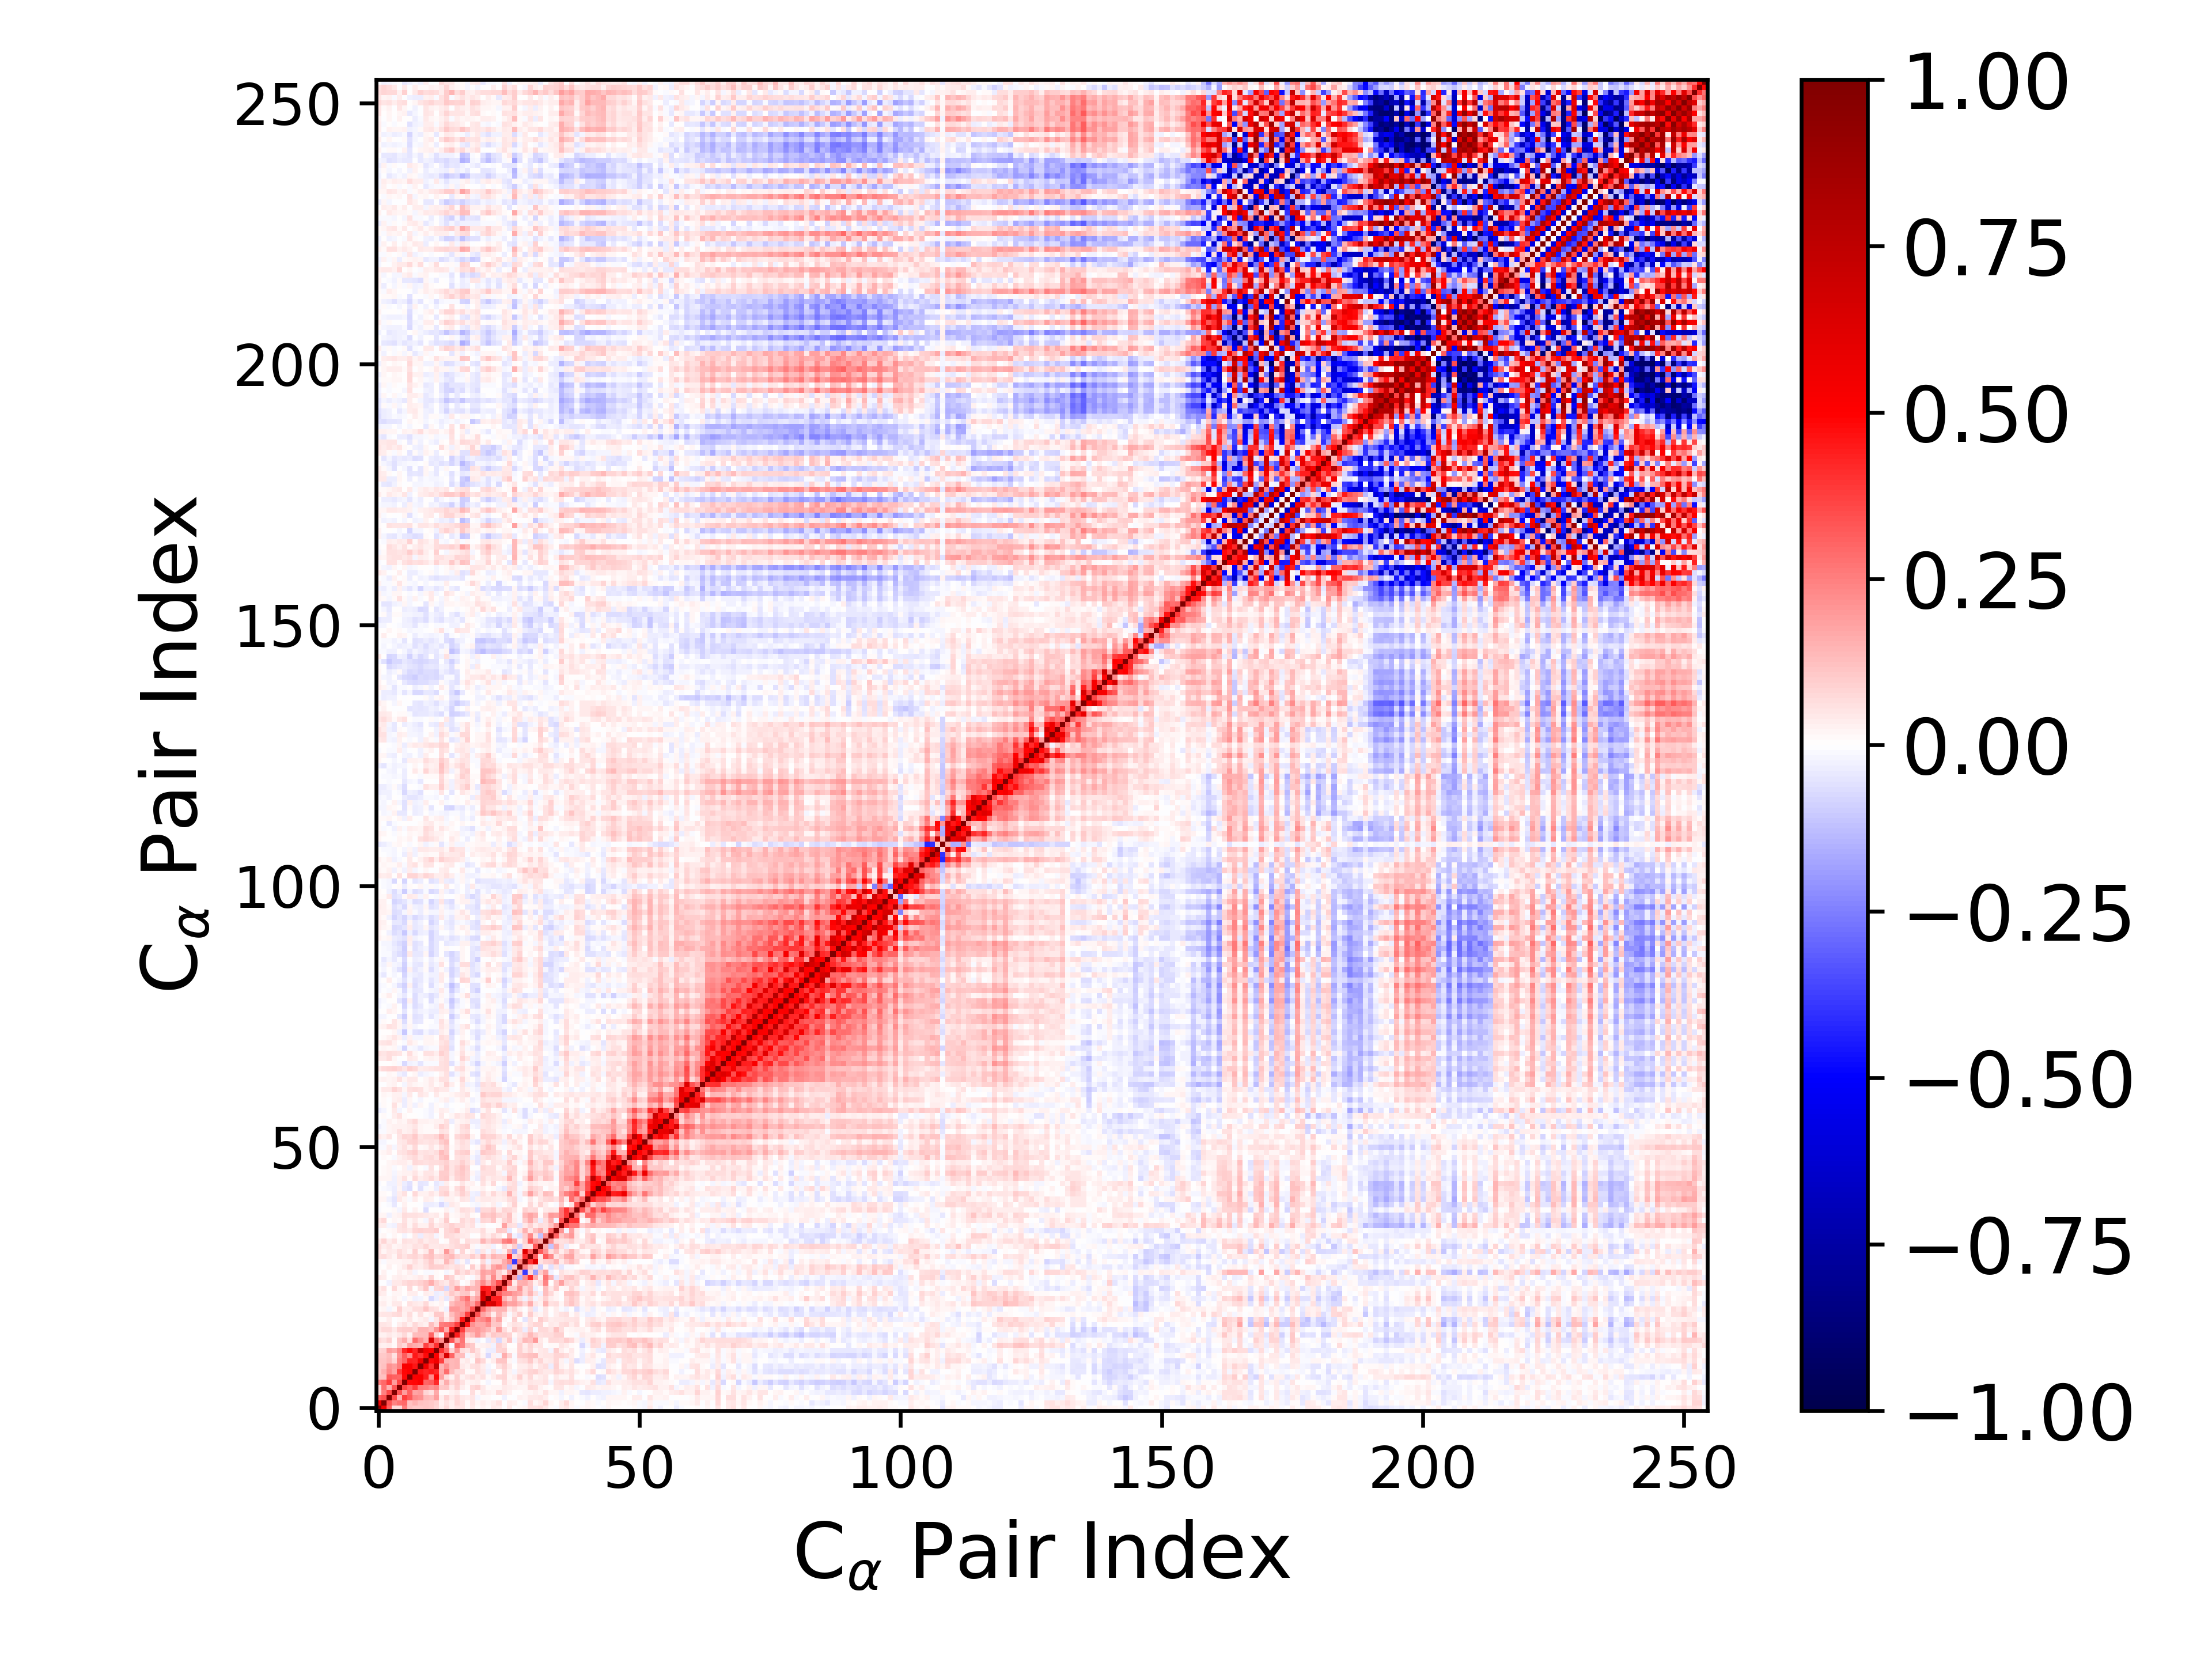

The file beside this chart, header and first rows:
1.000000000000000000e+00, 5.692221792884430975e-01, 3.122066782531053297e-01, 7.786607925713863454e-02, 7.522071835280864927e-02, 2.569413328633646243e-01, 1.247765062987017115e-01, 1.033541905772249053e-01, 1.025322002011020139e-01, 1.118412063744398943e-01, 1.024205773276470471e-01, 7.981425039635946239e-02, 3.638645594633952568e-02, 7.353437781929611505e-02, 2.988121582211968399e-02, 5.043569947579311374e-02, 5.426416134596526164e-02, 8.224603734248709178e-03, 3.962007188504145655e-02, 1.494492797794123168e-02, 2.837883690693095151e-02, 1.303676541032955730e-02, 4.386558693643433787e-02, 3.207483389207477914e-02
5.692221792884430975e-01, 1.000000000000000000e+00, 3.424684530190295617e-01, 2.449805826081871973e-01, 2.810791366459737817e-01, 2.900157379863868012e-01, 1.209443874895003435e-01, 1.529733216741719914e-01, 1.240098414513508412e-01, 1.101755907597313788e-01, 1.073565960890111581e-01, 9.014025420024741886e-02, 2.564924678909943911e-02, 5.846816538085544690e-02, 2.622405574103133311e-02, 7.724442639362465168e-02, 4.960145397466806522e-02, 8.021959986333350445e-03, 5.069658661163349567e-02, 2.230210597378421214e-02, 3.208446402686343513e-02, 1.971188764917190459e-02, 3.410533701960821035e-02, 6.002572226957490070e-02
3.122066782531053297e-01, 3.424684530190295617e-01, 1.000000000000000000e+00, 3.554014828511871671e-01, 1.491903609638563499e-01, 3.792136467394300325e-01, 3.267691546964049953e-01, 2.304841807493566985e-01, 2.162457964488387896e-01, 1.346948056986059794e-01, 1.306240978488089066e-01, 1.949270440709412744e-01, 3.591536472002763991e-02, 9.108173214920059491e-02, 4.018148892404149047e-02, 7.308312316162160482e-02, 4.648586639562939105e-02, 3.461758535819531996e-02, 5.401516228056377211e-02, -2.041125586797153113e-02, 1.165845487841273530e-02, 8.135795101635734036e-03, -7.051850997253667798e-03, 3.415273512799931344e-03
7.786607925713863454e-02, 2.449805826081871973e-01, 3.554014828511871671e-01, 1.000000000000000000e+00, 3.286706697250588172e-01, 1.886548244262199192e-01, 3.108803664919324028e-01, 1.794861326874291063e-01, 1.943110870416003000e-01, 7.978732052702619537e-02, 5.604128454212357197e-02, 1.696845697796979247e-01, 1.314703528370719798e-02, 1.197039070464120392e-02, 2.495568206109594761e-02, 4.260869712010634247e-02, -5.768968894966527289e-03, -5.748354686183195991e-03, 6.958215069740088243e-02, 1.492593514751425210e-02, 4.636258485785579864e-02, 2.609087040479706951e-02, 2.219317280223119526e-02, 7.782858017656180127e-02
7.522071835280864927e-02, 2.810791366459737817e-01, 1.491903609638563499e-01, 3.286706697250588172e-01, 1.000000000000000000e+00, 3.671562173774067794e-01, 2.988024395552107970e-01, 3.756855758248570099e-01, 2.512978708197933231e-01, 2.451694514101349920e-01, 2.114780780397424176e-01, 2.389712124218034417e-01, 1.066691933068175252e-01, 1.102318823916811769e-01, 4.680447604324611960e-02, 8.663626628137675867e-02, 3.315682462792704510e-02, 1.203329009113701317e-02, 7.428460980327329655e-02, 8.720541394189250395e-02, 3.992752785363797713e-02, 9.667789200734562202e-03, 2.089141993828398658e-02, 2.291215157815422107e-02
2.569413328633646243e-01, 2.900157379863868012e-01, 3.792136467394300325e-01, 1.886548244262199192e-01, 3.671562173774067794e-01, 1.000000000000000000e+00, 4.840190271681004686e-01, 4.848109698371283471e-01, 5.199823396353505656e-01, 2.973286358854776990e-01, 3.187114322627981333e-01, 4.195026135036246662e-01, 7.747607283672955369e-02, 1.583070687789518982e-01, 7.405417944279622799e-02, 9.551786676226026174e-02, 5.469160041032907621e-02, 1.746230834075242558e-02, 2.499712104729890152e-02, 3.377343260295616323e-02, 5.775950045000651824e-03, -2.018891509643267607e-02, 2.967639160080727968e-03, 6.638447520983112998e-03
1.247765062987017115e-01, 1.209443874895003435e-01, 3.267691546964049953e-01, 3.108803664919324028e-01, 2.988024395552107970e-01, 4.840190271681004686e-01, 1.000000000000000000e+00, 5.124459257226170461e-01, 5.161783657521324953e-01, 4.343390401770315656e-01, 2.207719747245152631e-01, 4.851360043804843758e-01, 1.802859713036100708e-01, 6.877086550647851237e-02, 2.600913896775443324e-02, 9.720343263751109186e-02, 2.645369235816329156e-02, 5.242709181678462116e-02, 6.835064042207676660e-02, 3.817430987397946868e-02, 5.632076721425437194e-02, 1.102989501009577974e-02, 3.307042288025657806e-02, 7.457895221985665068e-02
1.033541905772249053e-01, 1.529733216741719914e-01, 2.304841807493566985e-01, 1.794861326874291063e-01, 3.756855758248570099e-01, 4.848109698371283471e-01, 5.124459257226170461e-01, 1.000000000000000000e+00, 4.606978821182167727e-01, 4.236974742900217472e-01, 4.473601783448343805e-01, 4.222907591347583867e-01, 1.564764420941444079e-01, 2.871128018364279000e-01, 1.277362552101495297e-01, 7.126728581566184328e-02, 7.032630652152993544e-02, 1.415505690790920187e-02, 1.286952082053692895e-02, 6.718042028054806158e-02, 4.122909341918214177e-02, -2.958045152199883718e-02, 3.410442448247386071e-02, 1.945229655703057964e-03
1.025322002011020139e-01, 1.240098414513508412e-01, 2.162457964488387896e-01, 1.943110870416003000e-01, 2.512978708197933231e-01, 5.199823396353505656e-01, 5.161783657521324953e-01, 4.606978821182167727e-01, 1.000000000000000000e+00, 5.493723234822408541e-01, 3.926372670984074054e-01, 7.412324780238822575e-01, 1.439410571569675334e-01, 2.055916915326677086e-01, 1.351966739540249318e-01, 1.421032844014668006e-01, 4.471245438920570109e-02, 2.427363889907764929e-02, 6.083288621057554579e-02, 7.015453816990153968e-02, 3.629731176690748767e-02, -1.868288242106263403e-02, -7.772837049889433185e-03, 5.826135306673618092e-02
1.118412063744398943e-01, 1.101755907597313788e-01, 1.346948056986059794e-01, 7.978732052702619537e-02, 2.451694514101349920e-01, 2.973286358854776990e-01, 4.343390401770315656e-01, 4.236974742900217472e-01, 5.493723234822408541e-01, 1.000000000000000000e+00, 4.829369631602844493e-01, 5.394527394958570365e-01, 3.733263605717860312e-01, 1.527489922288905178e-01, 1.361102329819492696e-01, 1.430712802921509097e-01, 2.830653769850185672e-02, 4.171317273845346479e-02, 1.551741820508833157e-02, 1.107895121799938737e-01, 7.683954700729023202e-02, 8.152520578696174219e-03, 3.308392956001326296e-02, 1.095023221736535352e-01
1.024205773276470471e-01, 1.073565960890111581e-01, 1.306240978488089066e-01, 5.604128454212357197e-02, 2.114780780397424176e-01, 3.187114322627981333e-01, 2.207719747245152631e-01, 4.473601783448343805e-01, 3.926372670984074054e-01, 4.829369631602844493e-01, 1.000000000000000000e+00, 4.961466409211990336e-01, 2.725039858042322405e-01, 6.428678921426491666e-01, 3.031807624720946892e-01, 1.203848972112027682e-01, 1.317389841950126206e-01, -1.711078470737698032e-02, 3.063042327481410934e-02, 6.975062855350100399e-02, 2.119220161070529268e-02, -7.754395319527081221e-02, 3.057493119457836347e-02, -1.669876850049346537e-02
7.981425039635946239e-02, 9.014025420024741886e-02, 1.949270440709412744e-01, 1.696845697796979247e-01, 2.389712124218034417e-01, 4.195026135036246662e-01, 4.851360043804843758e-01, 4.222907591347583867e-01, 7.412324780238822575e-01, 5.394527394958570365e-01, 4.961466409211990336e-01, 1.000000000000000000e+00, 4.112735839092723222e-01, 2.932710326753285024e-01, 8.341566600305429235e-02, 2.098967052462627214e-01, 6.617859552737263840e-02, 5.115644429152066408e-02, 1.083558445888929134e-01, 5.832420009646469700e-02, 8.861352742980041497e-03, -3.157499345573524380e-02, -3.401753885529455734e-02, 8.375590346809640152e-02
3.638645594633952568e-02, 2.564924678909943911e-02, 3.591536472002763991e-02, 1.314703528370719798e-02, 1.066691933068175252e-01, 7.747607283672955369e-02, 1.802859713036100708e-01, 1.564764420941444079e-01, 1.439410571569675334e-01, 3.733263605717860312e-01, 2.725039858042322405e-01, 4.112735839092723222e-01, 1.000000000000000000e+00, 2.234962626398635799e-01, -1.424669598624137522e-02, 3.116400865881482352e-01, 2.548885462935757129e-01, 1.295161265647156168e-01, 1.051814855255100017e-01, 1.679533539560478655e-02, 2.428063447817123063e-02, 3.875506928866936929e-02, -2.972029680046886849e-02, 8.729960155986141168e-02
7.353437781929611505e-02, 5.846816538085544690e-02, 9.108173214920059491e-02, 1.197039070464120392e-02, 1.102318823916811769e-01, 1.583070687789518982e-01, 6.877086550647851237e-02, 2.871128018364279000e-01, 2.055916915326677086e-01, 1.527489922288905178e-01, 6.428678921426491666e-01, 2.932710326753285024e-01, 2.234962626398635799e-01, 1.000000000000000000e+00, 3.324616682283782487e-01, 1.593777362480878756e-01, 2.711745998414293313e-01, 3.931508149160307247e-02, 2.591774970357244023e-02, -2.627677426230282456e-02, -4.507029476449999315e-03, -4.682203383906553135e-02, 4.792406100664077517e-02, -7.776911934831318152e-02
2.988121582211968399e-02, 2.622405574103133311e-02, 4.018148892404149047e-02, 2.495568206109594761e-02, 4.680447604324611960e-02, 7.405417944279622799e-02, 2.600913896775443324e-02, 1.277362552101495297e-01, 1.351966739540249318e-01, 1.361102329819492696e-01, 3.031807624720946892e-01, 8.341566600305429235e-02, -1.424669598624137522e-02, 3.324616682283782487e-01, 1.000000000000000000e+00, 4.425591741965592685e-01, 2.833443527854596633e-01, 9.628905421079461679e-02, 1.321294203620468066e-01, 2.009341985895319593e-01, 1.321349818465580861e-01, 6.084712146433787078e-02, 1.063731647296451283e-01, 9.145616587846062961e-02
5.043569947579311374e-02, 7.724442639362465168e-02, 7.308312316162160482e-02, 4.260869712010634247e-02, 8.663626628137675867e-02, 9.551786676226026174e-02, 9.720343263751109186e-02, 7.126728581566184328e-02, 1.421032844014668006e-01, 1.430712802921509097e-01, 1.203848972112027682e-01, 2.098967052462627214e-01, 3.116400865881482352e-01, 1.593777362480878756e-01, 4.425591741965592685e-01, 1.000000000000000000e+00, 3.812051632757292863e-01, 1.935499352814397389e-01, 1.819920824199340592e-01, 2.028335149482153876e-01, 1.670407071211649497e-01, 1.351266439974027622e-01, 7.696785075037197721e-02, 1.929864978696751443e-01
5.426416134596526164e-02, 4.960145397466806522e-02, 4.648586639562939105e-02, -5.768968894966527289e-03, 3.315682462792704510e-02, 5.469160041032907621e-02, 2.645369235816329156e-02, 7.032630652152993544e-02, 4.471245438920570109e-02, 2.830653769850185672e-02, 1.317389841950126206e-01, 6.617859552737263840e-02, 2.548885462935757129e-01, 2.711745998414293313e-01, 2.833443527854596633e-01, 3.812051632757292863e-01, 1.000000000000000000e+00, 4.603182127917286315e-01, 2.185029661148378544e-01, 1.693169180967968868e-01, 1.670627665100307691e-01, 2.164063940563212551e-01, 1.078925527312733640e-01, 1.111857155789314211e-01
8.224603734248709178e-03, 8.021959986333350445e-03, 3.461758535819531996e-02, -5.748354686183195991e-03, 1.203329009113701317e-02, 1.746230834075242558e-02, 5.242709181678462116e-02, 1.415505690790920187e-02, 2.427363889907764929e-02, 4.171317273845346479e-02, -1.711078470737698032e-02, 5.115644429152066408e-02, 1.295161265647156168e-01, 3.931508149160307247e-02, 9.628905421079461679e-02, 1.935499352814397389e-01, 4.603182127917286315e-01, 1.000000000000000000e+00, 3.825247744672864991e-01, 2.069724795349263957e-01, 2.312998872041704401e-01, 2.795506434725233968e-01, 1.160681218965592953e-01, 1.730271861996335869e-01
3.962007188504145655e-02, 5.069658661163349567e-02, 5.401516228056377211e-02, 6.958215069740088243e-02, 7.428460980327329655e-02, 2.499712104729890152e-02, 6.835064042207676660e-02, 1.286952082053692895e-02, 6.083288621057554579e-02, 1.551741820508833157e-02, 3.063042327481410934e-02, 1.083558445888929134e-01, 1.051814855255100017e-01, 2.591774970357244023e-02, 1.321294203620468066e-01, 1.819920824199340592e-01, 2.185029661148378544e-01, 3.825247744672864991e-01, 1.000000000000000000e+00, 3.430950868603727111e-01, 1.758307093894232176e-01, 1.304655668716776240e-01, 3.237215946859074711e-02, 1.341551976628065357e-01
1.494492797794123168e-02, 2.230210597378421214e-02, -2.041125586797153113e-02, 1.492593514751425210e-02, 8.720541394189250395e-02, 3.377343260295616323e-02, 3.817430987397946868e-02, 6.718042028054806158e-02, 7.015453816990153968e-02, 1.107895121799938737e-01, 6.975062855350100399e-02, 5.832420009646469700e-02, 1.679533539560478655e-02, -2.627677426230282456e-02, 2.009341985895319593e-01, 2.028335149482153876e-01, 1.693169180967968868e-01, 2.069724795349263957e-01, 3.430950868603727111e-01, 1.000000000000000000e+00, 2.929148384915057357e-01, 1.870891045947573605e-01, 1.285255080107970682e-01, 1.471877879504527586e-01
2.837883690693095151e-02, 3.208446402686343513e-02, 1.165845487841273530e-02, 4.636258485785579864e-02, 3.992752785363797713e-02, 5.775950045000651824e-03, 5.632076721425437194e-02, 4.122909341918214177e-02, 3.629731176690748767e-02, 7.683954700729023202e-02, 2.119220161070529268e-02, 8.861352742980041497e-03, 2.428063447817123063e-02, -4.507029476449999315e-03, 1.321349818465580861e-01, 1.670407071211649497e-01, 1.670627665100307691e-01, 2.312998872041704401e-01, 1.758307093894232176e-01, 2.929148384915057357e-01, 1.000000000000000000e+00, 6.247689800646054614e-01, 6.629745457789774088e-01, 4.559611621080728039e-01
1.303676541032955730e-02, 1.971188764917190459e-02, 8.135795101635734036e-03, 2.609087040479706951e-02, 9.667789200734562202e-03, -2.018891509643267607e-02, 1.102989501009577974e-02, -2.958045152199883718e-02, -1.868288242106263403e-02, 8.152520578696174219e-03, -7.754395319527081221e-02, -3.157499345573524380e-02, 3.875506928866936929e-02, -4.682203383906553135e-02, 6.084712146433787078e-02, 1.351266439974027622e-01, 2.164063940563212551e-01, 2.795506434725233968e-01, 1.304655668716776240e-01, 1.870891045947573605e-01, 6.247689800646054614e-01, 1.000000000000000000e+00, 4.427593508270824540e-01, 4.447862085385851927e-01
4.386558693643433787e-02, 3.410533701960821035e-02, -7.051850997253667798e-03, 2.219317280223119526e-02, 2.089141993828398658e-02, 2.967639160080727968e-03, 3.307042288025657806e-02, 3.410442448247386071e-02, -7.772837049889433185e-03, 3.308392956001326296e-02, 3.057493119457836347e-02, -3.401753885529455734e-02, -2.972029680046886849e-02, 4.792406100664077517e-02, 1.063731647296451283e-01, 7.696785075037197721e-02, 1.078925527312733640e-01, 1.160681218965592953e-01, 3.237215946859074711e-02, 1.285255080107970682e-01, 6.629745457789774088e-01, 4.427593508270824540e-01, 1.000000000000000000e+00, 3.223125226559486745e-01
3.207483389207477914e-02, 6.002572226957490070e-02, 3.415273512799931344e-03, 7.782858017656180127e-02, 2.291215157815422107e-02, 6.638447520983112998e-03, 7.457895221985665068e-02, 1.945229655703057964e-03, 5.826135306673618092e-02, 1.095023221736535352e-01, -1.669876850049346537e-02, 8.375590346809640152e-02, 8.729960155986141168e-02, -7.776911934831318152e-02, 9.145616587846062961e-02, 1.929864978696751443e-01, 1.111857155789314211e-01, 1.730271861996335869e-01, 1.341551976628065357e-01, 1.471877879504527586e-01, 4.559611621080728039e-01, 4.447862085385851927e-01, 3.223125226559486745e-01, 1.000000000000000000e+00
-1.487255546463933610e-03, -1.728951820044608446e-03, -2.915598788361897092e-02, 4.199638133152348157e-02, 4.094567704395445096e-02, 6.425519791064529529e-02, 8.180956338139314110e-02, 7.758570027125537283e-02, 9.355222331876121566e-02, 1.100384867186799259e-01, 1.584747854539430290e-01, 8.959189997699643082e-02, 5.888658780683373589e-02, 4.006158654451708045e-02, 9.935851017631219806e-02, 6.785368390840786079e-02, -7.062785312996026042e-03, 1.988609040751999207e-02, 7.625892422901060785e-02, 1.431354179898918499e-01, 2.312139878570110829e-01, 1.431266595089391025e-01, 2.378323101439768217e-01, 3.467190066849240582e-01
4.339819169230146184e-02, 3.903566630249408198e-02, 2.475598802111893260e-03, 3.039288638425457351e-02, 3.710109963278638429e-02, 2.811439396813752642e-02, 1.669554126435136149e-02, 2.791153266099976465e-02, 4.611148828007551742e-02, 2.048476386640515554e-02, 7.828617706585540292e-02, 1.100132004379850668e-02, 6.018365597293411258e-03, 1.102170134645504146e-01, 8.583554158883803520e-02, 2.263659453779813188e-02, 3.369443431896165797e-02, -7.061090916521623254e-03, -1.024999497997704061e-02, 4.140038203406905259e-02, 1.780572273463311150e-01, 8.044868738552776732e-02, 2.329015546846975315e-01, 9.108722450445708163e-02
-2.728475887892070368e-03, 2.899785056167202002e-02, -2.694272528782109405e-03, 1.627481675596939353e-03, 2.703271447394053201e-02, 8.981106391046671591e-03, 3.831698603349796561e-02, -1.860761269437041440e-02, 6.682734318075330034e-03, -8.832524124347802472e-03, -1.191077278977904427e-02, 1.084910704204381134e-02, 7.619437225506546334e-03, -1.886112035127449765e-02, 1.339062742473323860e-02, 9.481794886965387581e-02, 5.556454435741917802e-02, 9.235981149106942123e-02, 5.390798784153509604e-02, 8.341349082240454016e-02, 1.809209006167688538e-01, 1.567385341793295639e-01, 1.876027410418100172e-01, 9.285988795786009886e-02
1.458483759029753461e-02, 1.645782379359008981e-03, 3.096494314927743588e-02, 3.378865064731075094e-03, 2.133745159364026922e-02, 4.123709146223989569e-02, 8.621076979529487816e-02, 4.603995082238485081e-02, 3.407213290682739593e-02, 6.093964635057796952e-02, 9.406944499199462739e-02, 9.043440686120234051e-02, 8.734697674121996713e-02, 7.027649674110041100e-02, 4.933751909515596279e-02, 6.950638597828627530e-02, 5.014157809535468857e-02, 2.050542606097613321e-03, 9.927059329912241159e-02, 2.716002410853713203e-02, 1.370937919890985457e-01, 5.729983157902369950e-02, 1.713031153254411521e-01, 2.068521608035837622e-01
1.792442595807053687e-02, -9.942013585344161575e-03, 2.314183075641561976e-02, 2.163886974720429998e-02, 1.936275932501542105e-02, 2.526249049564950264e-02, 2.833045808438523078e-02, 5.800090118212437862e-02, 3.766910455037417865e-02, 6.450815224667420800e-02, 1.082790622324732860e-01, 4.268285106505859128e-02, 3.900888042713968051e-02, 1.372277506524011981e-01, 7.617524686696482139e-02, -3.383155189795210988e-02, 2.005451014349739214e-02, -4.845128460917305646e-02, 1.189400098027353775e-02, -6.144959719697516178e-03, 7.227211724401366721e-02, -2.954506241648708828e-02, 7.132043228673362600e-02, 7.071533323763749823e-02
5.817135519570819369e-02, 6.522461205444943233e-02, 4.287359742588606193e-02, 2.156646348877649944e-02, 7.127009723562746646e-02, 5.262069391094098547e-02, 7.429387357034886175e-02, 8.108755465794266482e-02, 5.927470687882338551e-02, 1.022692303864618929e-01, 1.194253181742754438e-01, 7.374032692060442096e-02, 8.051237486010440203e-02, 1.215295365409490430e-01, 1.363683872668803032e-01, 8.495924595817465341e-02, 6.198691568166634497e-02, 5.683021225177971314e-02, 9.742789353296894828e-02, 6.048369852165701166e-02, 1.635761811471465321e-01, 7.464645364503433300e-02, 1.432795137313401523e-01, 1.235729597088688764e-01
6.173405377498626667e-02, 2.310436842000400393e-02, 4.649509890419734059e-02, 3.352079521856928673e-02, 6.433845028154025480e-02, 4.650360459143843689e-02, 1.905482914470593356e-02, 9.108316026262466836e-02, 2.038071942898469352e-02, 4.396073577497614654e-02, 1.279724365292150834e-01, 1.598964377044140295e-02, 4.286321904846863984e-02, 1.959785411312786885e-01, 8.726303177689817558e-02, -1.222651859332885872e-02, 8.476547223183394930e-02, 8.186972202002462326e-03, 3.274068054692859386e-02, -4.280189470373965688e-02, 4.916911517170762663e-02, -1.599990345700957536e-02, 6.410406494209103245e-02, -2.421246508906286024e-02
6.739667475162740284e-02, 3.606669293061511017e-02, 4.808513709309373413e-02, 1.718539035617400873e-02, 2.828493337973810376e-02, 4.377062081015907491e-02, 3.352031229970397347e-02, 6.048980835167118431e-02, 5.208778438840161451e-02, 8.005500041158798707e-02, 4.346869298714539642e-02, 4.022941093697727372e-02, 5.052076381985871889e-02, 4.448823992270994898e-02, 5.477635422336095405e-02, 7.512856838549593352e-02, 8.165331629377566014e-02, 9.786796863279106917e-02, 1.591083471220835349e-02, -1.551406339914632171e-02, 2.493815105362786472e-02, 3.647774067648715951e-02, -2.446695883365464924e-02, 3.650747885732595101e-03
4.660175250679361031e-02, 8.291669902031249817e-02, 3.810007308571228962e-02, 6.205215209597191722e-02, 1.502923595718476044e-02, 5.596709985088750561e-02, 5.402874000625459278e-02, 4.059192087464224413e-02, 6.573603891569886060e-02, 3.184511852822232564e-02, 4.987857333719738356e-02, 5.170631487388524516e-02, -3.229219816268486150e-03, 1.433774943474071424e-02, 6.427053125578929826e-02, 7.335996945353412402e-02, 1.237505487652331392e-02, 6.301629159831610705e-02, 5.050313748850965984e-02, 5.090078715186977659e-02, 1.474047775810156669e-01, 9.252263227089821407e-02, 1.251863413789449375e-01, 1.275473030218060855e-01
1.050389692013519762e-02, 1.856000230054132699e-02, -5.588592815139090640e-03, 2.199479178413092997e-02, 6.977114606922393825e-03, -1.977058712767616744e-02, -2.846873683114244840e-04, 4.150720220618210610e-02, -3.308345031212096138e-02, 3.952872956342996097e-02, 4.707332066027098555e-02, -1.752448048476697162e-02, 1.489824345753459553e-02, 7.158013884511932323e-02, 6.981965651475056933e-02, 5.123855770233520790e-02, 4.502663298783549095e-02, 3.736568390045722637e-02, -6.125057992662391246e-03, 5.814344968132870682e-03, 5.957035299056997329e-02, 3.200302805634201719e-02, 7.122688536474418297e-02, 4.365521597298152590e-02
-1.313948922062931762e-02, 6.716655278514684600e-03, 1.497994662363493282e-02, 1.818528266580786423e-02, 5.164077083082809633e-02, 6.041665129674223672e-02, 4.292698844473018249e-02, 7.982864509005387077e-02, 9.224663871436042384e-02, 8.274661066045156665e-02, 7.828207890112305611e-02, 9.824640887041639903e-02, 1.356177031786095361e-02, 7.189741956856532390e-02, 9.160208240623290976e-02, 1.218853249265043209e-01, 3.755340083580997745e-02, 4.569674942889902225e-02, 3.416764338326261363e-02, 3.375267751536339955e-02, 6.588131398607648126e-02, 1.908012109854976754e-02, 1.685317426304943494e-02, 1.052861762796107464e-01
3.176279689867891193e-02, 3.559160174541700639e-02, -1.568052293365446506e-02, -2.597713895531672187e-02, 4.721866944093808943e-02, 6.650234513164920980e-02, 1.955308139619299154e-02, 6.992026472648270319e-02, 2.806456216615464683e-02, 2.804024177457536265e-02, 8.137245633910267228e-02, 3.179258540899884689e-02, 4.803330901494248101e-02, 6.456176359217015437e-02, 8.708484069155741913e-02, 6.466424102699740162e-02, 6.818717802763775426e-02, 4.325502236128302147e-02, 6.112156829358726673e-02, -9.128306049768384819e-03, 1.688271512777719807e-02, -6.548498786027046221e-03, -1.683173502073761953e-03, 1.177893943774959915e-02
4.852772407182455450e-02, 7.048649943488091707e-02, 5.159290005733240675e-03, 1.749500343334679103e-02, 1.194929007379869415e-02, 5.999133932914803985e-02, 2.072677048795705176e-02, 4.037638777956217839e-02, 1.279271605828850682e-02, -1.706817483171396005e-02, 6.749943321794189821e-02, 1.319639694181508685e-02, 3.421137791990430665e-02, 9.507804217022740312e-02, 3.886107029742292152e-03, 1.350751286867221852e-02, 7.492787410392932890e-02, 4.768165062008922206e-02, 6.589890805257023199e-02, -2.635371045661858563e-02, 7.841313070521234441e-02, 7.225144773117647690e-02, 1.155236733527164050e-01, 1.655874989963601607e-02
1.878873124970694905e-02, 1.782936213819682689e-02, -2.767380555760735189e-02, 2.181793989654792418e-02, 3.084967441981971079e-02, 6.381465484471517124e-02, 5.697905714199293786e-02, 6.221644046623500679e-02, 4.855050284598927401e-02, 4.090013696924874043e-02, 3.450790199310108108e-02, 4.390202263881773370e-02, 1.302494724489079193e-02, 7.034091641800048478e-02, 1.238022436369315242e-02, 2.111162812451887819e-02, 3.861474309483191314e-02, 5.290274366356829266e-02, 9.808280663819684067e-03, 4.769779642158922424e-03, 1.165781500993133407e-01, 1.066226682692852507e-01, 1.237953298672449659e-01, 8.392285938065548179e-02
-1.086976085079327699e-02, 4.645463836211425473e-03, 7.238240889096300658e-04, 1.447023953550367718e-02, -1.728790217658390457e-02, 4.264537797570778360e-02, -4.637585330767172824e-03, 2.790616246299774256e-02, 6.836901243153392649e-03, -6.703400383018462416e-02, 1.123420638553492825e-03, 1.181684900928267655e-03, 4.914928310767496637e-03, 2.506606912697938519e-02, -1.370538946079778719e-02, 2.535881201455509118e-02, 6.845863075391869779e-02, 5.856437650272970641e-02, 4.029521005956984703e-02, -6.553460434524722988e-02, 7.570086768580588932e-02, 7.592713847041417108e-02, 9.701953956508793664e-02, 3.166240178927727522e-02
8.584910160476534255e-03, -3.710027385128922967e-03, -1.156300953179150055e-02, -4.225705590159895692e-02, -3.906933803811573312e-03, 2.664147600394322149e-02, 7.949819057370586476e-04, 3.900188224115241301e-03, -6.335866950786933453e-03, -3.531556676089886437e-02, -3.509929733344344105e-02, -2.716452108166498083e-02, -7.603816103886232303e-02, -3.591309126768098964e-02, 3.968315347661166559e-02, 2.822958742721577707e-02, 6.963495496874351660e-03, 7.467898549993618081e-03, -8.237497834301037852e-03, -2.180115718874121866e-02, 1.799469378474031350e-02, 1.478873306687488072e-02, 3.899138537035840707e-02, -2.255028771185915715e-02
2.011446924212825782e-02, 1.713644843368412191e-02, -2.640235341827416177e-02, -4.946473772830462662e-02, 4.078549468057371397e-02, 1.623590721867134573e-02, -9.782420943330044291e-03, 3.562331937498566803e-02, 7.468383151667392500e-03, 3.595738694313257294e-02, 2.717401199818864077e-02, -3.816019613605383439e-03, -1.975392317917582310e-02, 2.643946709405756157e-02, 2.589116811821789640e-02, 8.292215065517964667e-03, 4.859698859330453119e-02, 4.587512938820297037e-02, -3.477625496558101048e-02, 2.978923860065555221e-02, 4.253379791676112354e-02, 4.102705316973302013e-02, 3.779175562572299057e-02, 2.401963345315922052e-02
1.070734407853300013e-02, 9.307300512957597527e-03, 2.456907139520885658e-03, -3.577571331022656731e-02, 3.617703549176143341e-02, 6.090695538690640842e-02, 6.222886933413990804e-04, 7.339379611238072698e-02, 2.800828228057393454e-02, 2.695544335897564342e-02, 5.254948376256828035e-02, 3.084696033349604294e-02, 7.102441444664553405e-02, 8.769457074111386419e-02, 2.997302402685954326e-02, 5.094978199982261313e-02, 9.003916206795650745e-02, 5.481770310568037652e-02, -3.104454435026083800e-02, -3.864862267054883921e-02, 5.923412244786770142e-02, 3.069696479978650458e-02, 7.768611995831120609e-02, 3.430132624289058269e-02
-2.443678275304272669e-04, -1.090879024892898314e-02, -2.058864689249088192e-02, -3.774199557274294375e-02, 1.773263675172082054e-02, -4.095553337306396396e-02, -6.523862572767140378e-02, 2.786772418536453619e-03, -5.650422248472947856e-02, -1.032644273206716028e-02, 8.113849973329491025e-03, -3.204839381610659343e-02, 6.931325583109740340e-02, 6.742931634051449463e-02, 9.832106930258223063e-03, 6.595470924749505248e-02, 9.954255563396111062e-02, 3.784882801459347329e-02, 9.533115458648737037e-03, 1.157931372333315806e-02, 2.745721023254687337e-02, 3.705475507189158035e-03, 9.252918778285287513e-03, -1.767022790269400997e-02
-1.409636519679357582e-02, 1.981065443623846161e-03, -2.832960950923965604e-02, -2.623438775666474265e-02, 2.433018103352722894e-02, -3.374019130007135936e-02, -5.712303245910963639e-02, 9.212818265954880737e-03, -4.751964276915231905e-02, -4.288952950321062163e-02, -3.701641336579436503e-03, -3.967052821823245645e-02, -2.467274838827084038e-02, 3.722876637576424952e-02, 5.282067337698016785e-03, 8.683817311083906823e-03, 5.322169953101193313e-02, 1.889355022551913663e-02, 3.069025684959703071e-02, -6.781707886035915310e-03, 6.016059456794144861e-02, 1.955746945529858796e-02, 7.302912448223790320e-02, -5.666622246205422000e-03
2.314149147697947689e-02, 2.198990782974801633e-02, 1.833825892674255734e-02, -3.062842256515991776e-02, 3.029268497305387040e-02, 5.486494975168113714e-02, 9.844507396208040939e-03, 7.618959429237970316e-02, 3.319022010463813094e-02, 5.110561455272320808e-02, 7.175856810432179600e-02, 4.057156776499172557e-02, 9.917490742390559777e-02, 1.078121372525867594e-01, 3.842646715273054236e-02, 8.144296952342332252e-02, 9.840638823926763090e-02, 7.514281987385865169e-02, -1.060143972311695937e-02, -3.306905930555538442e-02, 6.275234424771521102e-02, 3.832665444617128908e-02, 5.183823798246667280e-02, 4.506724317366835736e-02
4.339156877975252659e-03, 1.332224301639365824e-02, 1.975304461957251220e-02, -1.815687467943515043e-02, 2.062853112510201758e-02, 2.420947378807272385e-02, 2.554911538320881956e-02, 5.436141632607766755e-02, 1.646106041658477667e-02, 5.018123322164085021e-02, 5.022737043972145404e-02, 2.962033948311745130e-02, 9.955671535305787856e-02, 1.015561997385330401e-01, 5.350746792156617360e-02, 9.354923915109113197e-02, 1.053853163479428062e-01, 7.168728540111837799e-02, 1.816160637166111883e-02, -2.737832817833507626e-02, 6.035513127960488722e-02, 5.638710286583211578e-02, 5.666639692741368139e-02, 3.375109184014822572e-02
5.853425468306685739e-03, 1.011916266156499475e-02, 1.752175269381185674e-02, -8.435701058388344817e-03, 6.832238512923486697e-03, 2.398186342991913758e-02, -2.995180963092404502e-02, 3.121506371627826709e-02, 3.702973621492736209e-03, -1.112008605868466081e-02, 5.744187149154085514e-02, 4.898918870261562836e-03, 5.996319213603460568e-02, 1.090435055012008714e-01, 5.041898282827904365e-02, 7.874002111896322154e-02, 1.095346617884314921e-01, 7.986410129452888029e-02, -6.106309304699839881e-03, -7.273554125614355506e-03, 7.338363342432446812e-02, 6.042645580903297647e-02, 5.635502428721113344e-02, 9.105498140222059722e-03
5.657261493048814684e-03, 6.890933912565025410e-03, 1.872455317158655194e-02, 2.580922533170133121e-02, 3.439256864105855876e-02, 3.859635781284712075e-02, 1.976177539102435404e-02, 7.749779746119737911e-02, 6.593430648565641594e-02, 5.990266595147403922e-02, 6.283828463017977761e-02, 6.361978929028096197e-02, 7.469052452414695620e-02, 9.210422971884596466e-02, 5.189147609537554662e-02, 5.770903125605309630e-02, 8.623442315489045218e-02, 5.533758609640383741e-02, 2.606811931092140044e-02, -5.012665103848836651e-02, 4.109262363313895272e-02, 1.415220761947744849e-02, 5.051351484946667303e-02, 4.595366926362729615e-02
-5.041546515146657151e-03, 7.963393637713228612e-03, 5.668722389928857602e-03, -1.133381600748961313e-02, 2.717381305674381603e-02, 4.123736631436025757e-02, 5.973540831539798229e-02, 7.741540519749007254e-02, 4.082254602737878102e-02, 6.870790056621189912e-02, 7.442791553576209862e-02, 4.712285228446912860e-02, 1.130542797394182286e-01, 1.254465202865947815e-01, 7.791439479691520710e-03, 5.955958236993628280e-02, 6.974536304207991366e-02, 5.924264314768933753e-02, -1.627487221256109298e-02, -4.327393463176345406e-02, 4.988735978094378104e-02, 6.497160694354733868e-02, 4.782118901971357111e-02, 3.721779531633845339e-02
1.233898387909305658e-02, 1.566825641331089786e-02, 3.599386671294329404e-02, 5.510725187740736107e-04, 5.046080470225550868e-02, 5.521935653578432385e-02, 8.135905590666220322e-02, 9.544690862135885023e-02, 5.251306787851765107e-02, 6.036929891172410773e-02, 4.934398272732091334e-02, 6.847472836751246350e-02, 1.289968607744211015e-01, 9.667114337990527495e-02, -3.170595695115175066e-03, 7.493706844781938825e-02, 8.785882279692426577e-02, 9.421189702793666965e-02, 1.356176742379613942e-02, -2.988302953053908334e-02, 1.049313915006759163e-01, 8.823977370456341507e-02, 8.398601529140596600e-02, 5.294607603082387981e-02
-8.131686954531666331e-03, -1.223677384881342520e-02, 3.218084276409025751e-02, -2.031101310689940181e-02, 3.475593853745807815e-02, 5.530948832388712239e-02, 2.851547767515088747e-02, 7.734339989498974222e-02, 1.439557747536378447e-02, 1.660828086156870484e-02, 4.950425422928209779e-02, 1.759271001871222720e-02, 6.120771925672083280e-02, 1.002546502214961832e-01, 1.161041636262866855e-02, 3.871910729198425188e-02, 6.237470003503810950e-02, 5.250855769025856296e-02, -1.001356632525206812e-03, 7.951722427484072056e-03, 6.659723506132041171e-02, 1.121142203201216797e-01, 7.831206796465300934e-02, 9.753028380985974063e-03
-1.913246618863426521e-02, -2.231162831677956787e-02, -4.220108623181073777e-03, -6.325610893544408343e-03, 4.271569058154775500e-02, 4.959140580410013183e-02, 8.372866430266992510e-02, 9.023268133781031652e-02, 5.732896894706215885e-02, 5.405915414740729286e-02, 6.136543411497574069e-02, 5.400575098747522479e-02, 1.003705913546298067e-01, 1.177932121053390929e-01, 7.127188082811326819e-03, 4.011944530912408408e-02, 6.727161562407665829e-02, 5.386553827032916630e-02, -2.824262825509910382e-02, -5.439082621388261624e-02, 4.377679727644181312e-02, 7.809882052054661905e-02, 3.968190608716750528e-02, 3.552254599972969051e-02
4.010991877943587830e-02, 2.994290845763284553e-02, 5.008899352512090342e-02, 6.993514751196328386e-03, 4.746143457990711217e-02, 8.461642069227562346e-02, 7.188652706152171001e-02, 1.049458940289591108e-01, 5.191165833790845757e-02, 6.964382774858772496e-02, 6.367317986943758779e-02, 7.858341175958173663e-02, 1.338082205545889636e-01, 9.209000644947624992e-02, 4.262095982314836710e-03, 7.487929834006205876e-02, 9.345898962869911286e-02, 1.028596969873673272e-01, 2.462612298618090459e-02, -2.639629296839261178e-03, 9.200007280571881330e-02, 8.548858228126858527e-02, 8.031701509838645725e-02, 5.232508142876417939e-02
-1.000571723093484147e-02, -9.243413732268482633e-03, 1.586445864925129998e-02, 2.961102733376859766e-02, 6.164845621747819943e-02, 3.080943981847359542e-02, 3.272452157198972589e-02, 6.550970203514953905e-02, 1.869004714388307342e-02, 1.357520969022709897e-02, 1.306379518111240763e-02, 1.541218901820314881e-02, 5.865294653323547408e-02, 5.067053403437750403e-02, 6.087095251526972693e-03, 2.890672095937513522e-02, 5.696758801767512481e-02, 6.726496581716798207e-02, 1.825018363890377766e-03, -3.132787532180625681e-03, 6.635045778472510591e-02, 5.168774351103153086e-02, 4.299583298102228890e-02, 1.475959769515563895e-02
-2.380590114470665722e-02, -1.460900296729025598e-02, 1.886809031347680063e-02, 2.869727989206261390e-02, 2.950355782837018812e-02, 2.629629007274793956e-02, 3.288457266181636640e-02, 4.741342654272513030e-02, 1.814273845432080520e-02, 1.099725243430282537e-02, 1.401715384932218644e-02, 3.436705758725907417e-02, 9.129835296100508035e-02, 6.799199928669250048e-02, -2.711865966320537412e-03, 2.800043120931388838e-02, 6.809563371162240253e-02, 8.308540965957553204e-02, -1.035064526889455973e-02, -2.378847514404138289e-02, 3.953390494414182887e-02, 5.211468130270308086e-02, 3.227596832444586811e-02, 2.178221821699458799e-02
-8.433675761712804229e-04, -8.707165780640003377e-03, 2.960878357287363358e-02, 1.215957148250415565e-02, 2.831352737516709336e-02, 2.058638192225864527e-02, 5.293865315076463213e-02, 7.754948960985803830e-02, 2.884011501605706490e-02, 2.814677119539473263e-02, 2.285303993531017167e-02, 2.905716052429448484e-02, 3.016816977382565795e-02, 5.732282004744693876e-02, -3.153896417745230552e-02, 1.916643643041227030e-02, 2.558850092305314447e-02, 3.178877906122657554e-02, -3.228324038545449248e-02, -3.654442462835585936e-02, 3.985902034926533388e-02, 5.555021276349252773e-02, 4.093989069241506934e-02, 3.108933631626412467e-02
5.886226689203812338e-04, 9.011167465476895358e-03, -1.212996253976014311e-05, 3.476617599404051295e-02, 5.771223840021013490e-02, 1.083608798256534625e-02, 4.284023883607239111e-03, 2.917803904005747059e-03, -4.969063543702049654e-03, -8.776824069788148261e-03, -2.697597590346511101e-02, -6.672256815147874220e-03, 4.135227763765809278e-02, 3.771648797006310182e-03, 1.663156855760233865e-02, 5.232750525917020945e-02, 3.484735449845036831e-02, 5.918242303585477537e-02, 4.768001811220608926e-02, -1.086006312196228460e-04, 7.184137454183919802e-02, 6.016785248824164933e-02, 5.357156459727334397e-02, 3.088766865243169901e-02
-3.886393118060147561e-02, -2.166017422172663437e-02, 4.199653588940152962e-03, 4.201373248640307562e-02, -1.603876764812045205e-02, -5.895681996018115913e-03, 2.389676712577560452e-02, -6.739049974457368523e-03, -2.762173015549654483e-04, -1.557755891926988941e-02, -2.658751542898900658e-02, 9.790454454414823995e-03, 3.816761269874410084e-02, 3.033585872767288055e-02, -1.012371890998518299e-02, 3.164965778607680986e-03, 1.245099598392403542e-02, 3.463833459234308410e-02, -6.854304868279219309e-02, -4.394483731621379174e-02, 1.699795722078756982e-02, 5.964828406554459339e-02, 6.807898971212797195e-04, 1.505451758373550428e-02
-1.040121205294962728e-02, 8.553254340002570955e-03, 7.438627312299167169e-03, 5.692081761812164270e-02, 1.421624754321260814e-02, -3.837804225334820463e-02, 2.239362442879361259e-02, -2.723394516228419202e-02, 1.638799045686230305e-02, 2.615516248931655692e-03, -3.082500194231352700e-02, 9.471273240175714925e-03, -5.308279563586517681e-03, -2.169480936292968176e-02, -7.014523918266265916e-03, 5.685363904217212092e-03, -1.242291848161432332e-03, 2.205307754207685642e-02, -1.146876155933522837e-02, -4.738685724397417344e-03, 7.135606713645613330e-02, 7.898224541326204218e-02, 4.829213863530545936e-02, 8.614501252327727565e-02
4.226315263555266606e-03, 1.204188229506404639e-02, -6.999523319168910601e-03, 2.557173780151791864e-02, 3.504299321773723247e-02, -3.468305016703089605e-02, 1.667299774340427060e-02, -3.432030497592385187e-05, -1.615959550680344872e-02, 5.593691465746784917e-04, -1.674719259013786625e-03, -1.236153472578491695e-02, 1.940266318368187581e-02, 3.277649568022366483e-02, -1.583097506438445670e-02, 9.561977649735148646e-03, 3.842583524539543161e-02, 1.304457901956571943e-02, -3.085694639402357733e-02, -1.456835454182452139e-02, 5.911101131916941809e-02, 4.664469334998216227e-02, 3.923896937692022968e-02, 4.060829146297097875e-02
3.692159607075116284e-03, 1.608825213641938007e-02, 1.091149209210878421e-02, 2.976883898812302323e-02, 2.936345951255060066e-02, -1.926595060481237770e-02, 4.059111783104850379e-02, -5.960070214542661018e-03, 5.064009759702974012e-02, 3.542866894748142315e-02, -6.125826457358271061e-03, 3.975016817889245185e-02, 1.537517549603954585e-02, 9.942231314183222132e-03, 1.804083052520032843e-02, 3.262717833419638558e-02, 4.187644600575284037e-02, 5.610359527101219795e-02, 3.339355426344507455e-03, -1.491274846425520197e-02, 1.033659867713566244e-01, 7.132627961329603139e-02, 8.255047377216606641e-02, 8.306745777725801916e-02
... 194 more rows
